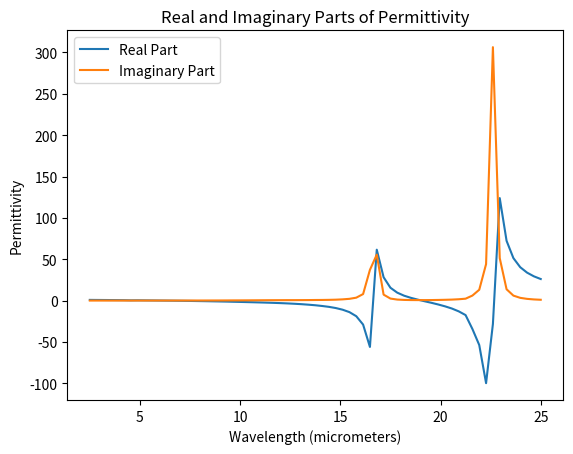

Reproduce this figure in Python.
#!/usr/bin/env python
# coding: utf-8

# In[2]:


import numpy as np
import matplotlib.pyplot as plt

# Given values
n_values = [
    0.94, 0.90, 0.87, 0.83, 0.79, 0.74, 0.59, 0.64, 0.57, 0.49, 0.39, 0.28,
    0.18, 0.14, 0.12, 0.11, 0.10, 0.10, 0.10, 0.10, 0.11, 0.12, 0.12, 0.13,
    0.14, 0.15, 0.16, 0.16, 0.16, 0.16, 0.15, 0.15, 0.15, 0.16, 0.16, 0.17,
    0.19, 0.23, 0.29, 0.41, 0.73, 2.37, 8.50, 5.36, 3.96, 3.11, 2.45, 1.84,
    1.13, 0.34, 0.21, 0.19, 0.19, 0.20, 0.23, 0.28, 0.52, 0.89, 2.16, 11.82,
    11.36, 8.54, 7.18, 6.36, 5.82, 5.42, 5.11
]

k_values = [
    0.037, 0.039, 0.042, 0.045, 0.049, 0.054, 0.061, 0.069, 0.081, 0.098,
    0.128, 0.192, 0.312, 0.440, 0.553, 0.655, 0.750, 0.840, 0.927, 1.01, 1.09,
    1.18, 1.26, 1.34, 1.42, 1.50, 1.58, 1.66, 1.75, 1.85, 1.96, 2.08, 2.22,
    2.37, 2.55, 2.75, 3.00, 3.32, 3.74, 4.36, 5.43, 7.85, 3.27, 0.678, 0.313,
    0.206, 0.174, 0.186, 0.278, 0.932, 1.64, 2.17, 2.64, 3.10, 3.61, 4.19, 5.88,
    7.38, 10.22, 12.96, 2.26, 0.804, 0.422, 0.264, 0.182, 0.133, 0.101
]

# Wavelength range from 2.5 to 25 micrometers
wavelength_range = np.linspace(2.5, 25, len(n_values))

# Calculate corresponding frequencies
frequency_values = 3e8 / (wavelength_range * 1e-6)

# Calculate permittivity
permittivity_values = [(n + 1j * k)**2 for n, k in zip(n_values, k_values)]

# Extract real and imaginary parts
real_parts = [epsilon.real for epsilon in permittivity_values]
imaginary_parts = [epsilon.imag for epsilon in permittivity_values]

# Plot the real part without dots
plt.plot(wavelength_range, real_parts, label='Real Part', linestyle='-')

# Plot the imaginary part without dots
plt.plot(wavelength_range, imaginary_parts, label='Imaginary Part', linestyle='-')

# Adding labels and title
plt.xlabel('Wavelength (micrometers)')
plt.ylabel('Permittivity')
plt.title('Real and Imaginary Parts of Permittivity')

# Adding legend
plt.legend()

# Display the plot
plt.show()


# In[ ]:




